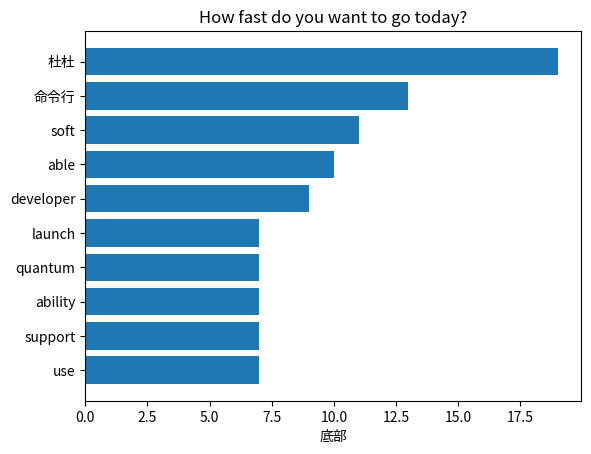

Reproduce this figure in Python.
import matplotlib.pyplot as plt
import numpy as np

# Fixing random state for reproducibility
# np.random.seed(19680801)

# from pylab import mpl
# mpl.rcParams['font.sans-serif']=['simkai'] #用来正常显示中文标签
# mpl.rcParams['axes.unicode_minus']=False #用来正常显示负号

#matplotlib.rcParams['font.sans-serif'] = ['Microsoft YaHei'] 

ll=[(u'杜杜', 19), ('命令行', 13), ('soft', 11), ('able', 10), ('developer', 9), ('launch', 7), ('quantum', 7), ('ability', 7), ('support', 7), ('use', 7)]
dic=dict(ll)
keyList=list(dic.keys())
print(keyList)
#plt.rcdefaults()

fig, ax = plt.subplots()

y_pos=np.arange(len(keyList))


values=list(dic.values())
print(values)
values=np.asarray(values,dtype=int)



ax.barh(y_pos,values,align='center')

# ax.set_yticks(y_pos)
# ax.set_yticklabels(people)
# ax.invert_yaxis()  # labels read top-to-bottom

ax.set_yticks(y_pos)
ax.set_yticklabels(keyList)
ax.invert_yaxis()
ax.set_xlabel('底部')
ax.set_title('How fast do you want to go today?')
plt.show()